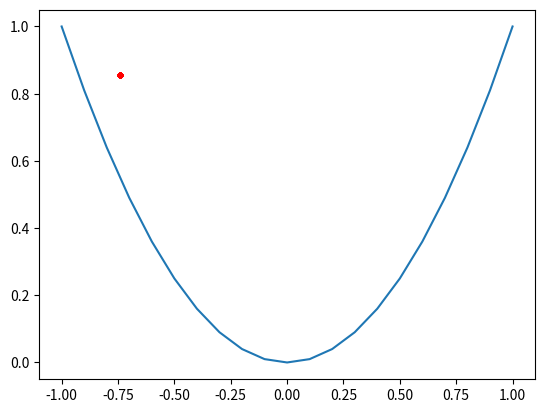

Write Python code to recreate this figure.
from numpy import asarray,arange
from numpy.random import rand
from matplotlib import pyplot as plt

def gradient_descent(bounds,num_iterations,step_size):
    solutions,score= [],[]
    solution = bounds[:,0] + rand(len(bounds)) * (bounds[:,1] - bounds[:,0])

    for i in range(num_iterations):

        solutions.append(solution - step_size * (solution*2))
        score.append(solution**2)

    return {'Solutions' : solutions,'Scores' : score}

ss = gradient_descent(asarray([[-1,1]]),30,0.1)

plt.plot((arange(asarray([[-1,1]])[0,0],asarray([[-1,1]])[0,1]+0.1,0.1)),((arange(asarray([[-1,1]])[0,0],asarray([[-1,1]])[0,1]+0.1,0.1))**2))
plt.plot(ss['Solutions'],ss['Scores'],'.-',color='red')
plt.show()
